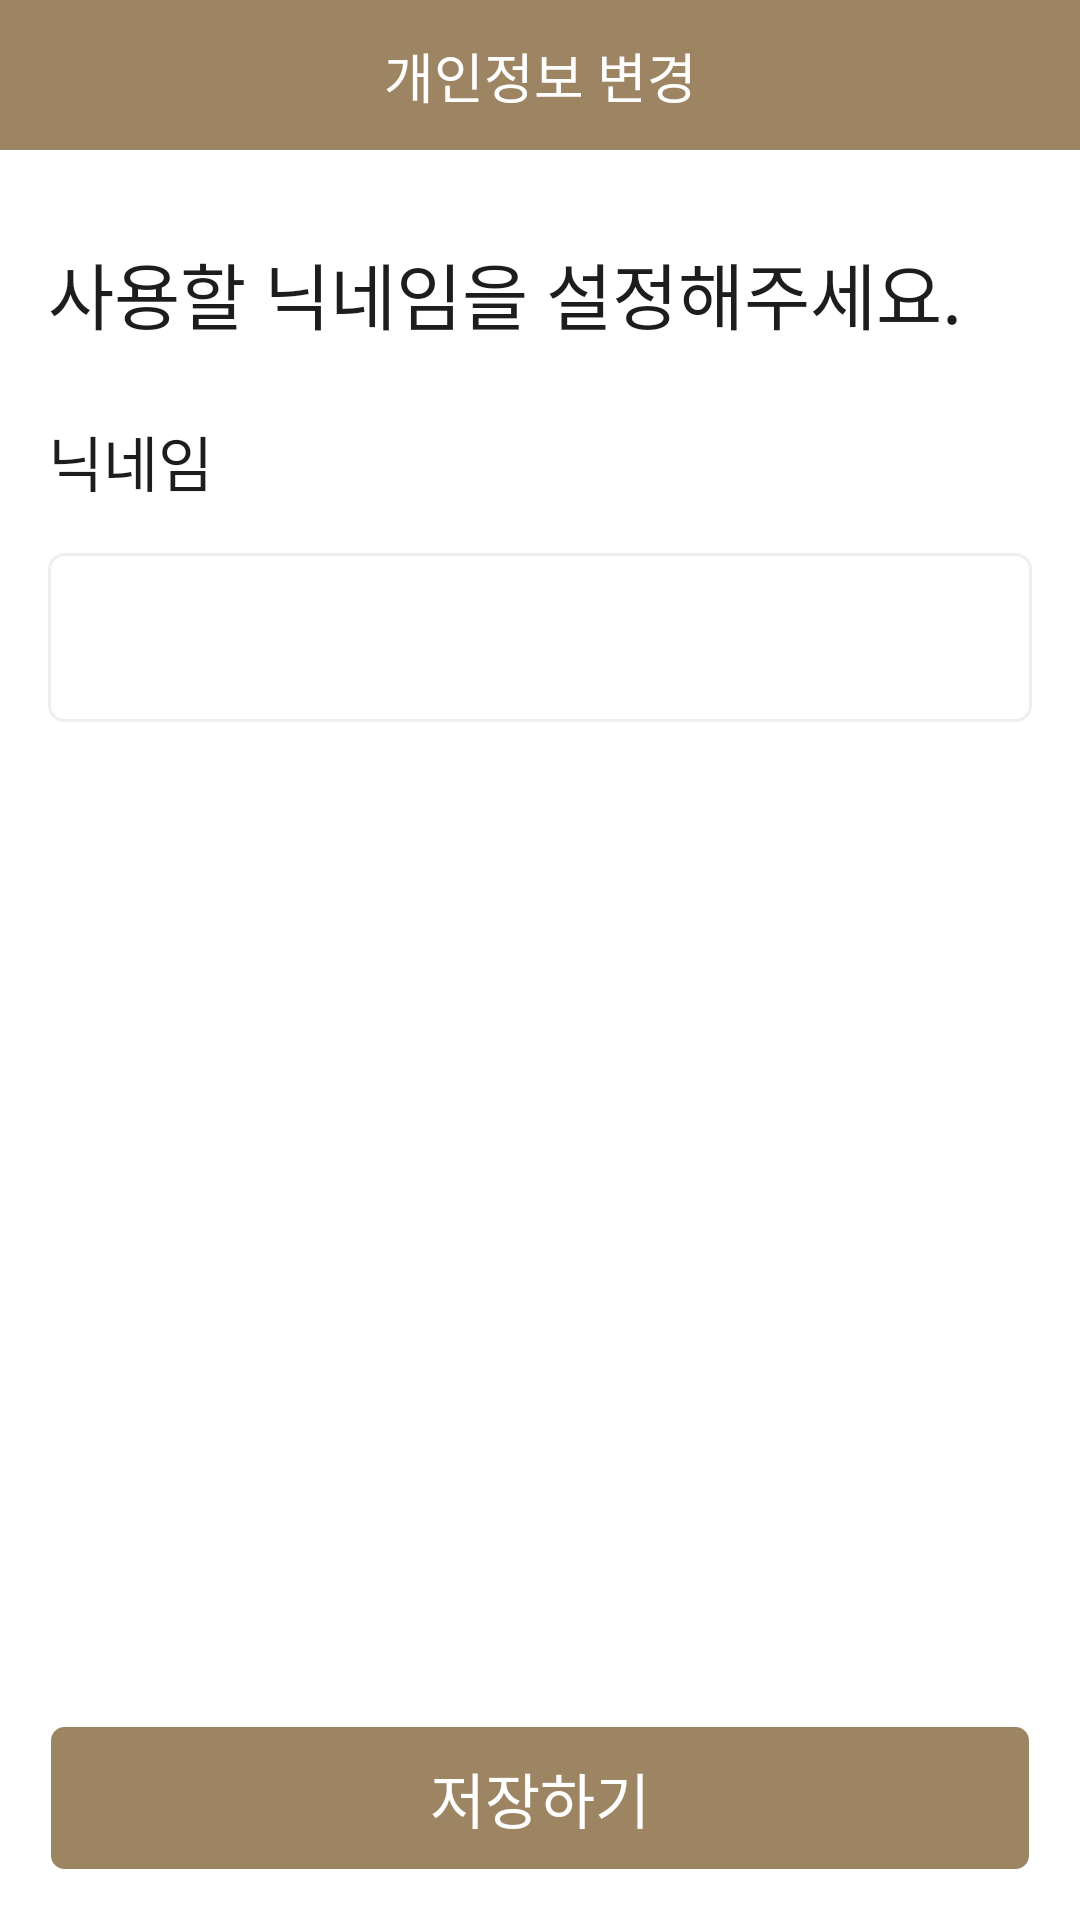

Reconstruct the res/layout file that produces this screen, plus the resources it refers to.
<!-- AndroidManifest.xml: application theme Theme.OrderApp -->
<!-- res/layout/activity_user_name.xml -->
<?xml version="1.0" encoding="utf-8"?>
<layout xmlns:android="http://schemas.android.com/apk/res/android"
    xmlns:tools="http://schemas.android.com/tools"
    xmlns:app="http://schemas.android.com/apk/res-auto">

    <data>

        <import type="android.view.View" />

        <variable
            name="user_view_model"
            type="com.samgye.orderapp.activity.viewmodel.UserInfoViewModel" />

    </data>

    <androidx.constraintlayout.widget.ConstraintLayout
        android:layout_width="match_parent"
        android:layout_height="match_parent"
        android:background="@color/white"
        tools:context=".activity.UserNameActivity">

        <androidx.constraintlayout.widget.ConstraintLayout
            android:id="@+id/cl_username_title"
            android:layout_width="match_parent"
            android:layout_height="50dp"
            android:background="@color/default_color"
            app:layout_constraintStart_toStartOf="parent"
            app:layout_constraintEnd_toEndOf="parent"
            app:layout_constraintTop_toTopOf="parent" >


            <TextView
                android:layout_width="wrap_content"
                android:layout_height="wrap_content"
                android:text="@string/info_setting_try"
                android:textSize="18dp"
                android:textColor="@color/white"
                android:fontFamily="@font/pretendard_medium"
                app:layout_constraintStart_toStartOf="parent"
                app:layout_constraintEnd_toEndOf="parent"
                app:layout_constraintTop_toTopOf="parent"
                app:layout_constraintBottom_toBottomOf="parent" />

            <ImageView
                android:id="@+id/iv_username_back"
                android:layout_width="40dp"
                android:layout_height="40dp"
                android:padding="8dp"
                android:layout_marginLeft="5dp"
                android:src="@drawable/icon_back"
                app:layout_constraintStart_toStartOf="parent"
                app:layout_constraintTop_toTopOf="parent"
                app:layout_constraintBottom_toBottomOf="parent" />

        </androidx.constraintlayout.widget.ConstraintLayout>

        <TextView
            android:id="@+id/tv_username_title"
            android:layout_width="wrap_content"
            android:layout_height="wrap_content"
            app:layout_constraintStart_toStartOf="parent"
            app:layout_constraintTop_toBottomOf="@id/cl_username_title"
            android:layout_marginLeft="16dp"
            android:layout_marginTop="30dp"
            android:text="@string/username_title"
            android:textSize="24dp"
            android:fontFamily="@font/pretendard_bold"
            android:textColor="@color/font" />

        <TextView
            android:id="@+id/tv_username_sub_title"
            android:layout_width="wrap_content"
            android:layout_height="wrap_content"
            android:text="@string/username_sub_title"
            android:textSize="20dp"
            android:textColor="@color/font"
            android:layout_marginTop="24dp"
            android:fontFamily="@font/pretendard_bold"
            app:layout_constraintStart_toStartOf="@id/tv_username_title"
            app:layout_constraintTop_toBottomOf="@id/tv_username_title" />

        <androidx.constraintlayout.widget.ConstraintLayout
            android:id="@+id/cl_username_set"
            android:layout_width="0dp"
            android:layout_height="wrap_content"
            android:layout_marginTop="16dp"
            android:layout_marginRight="16dp"
            android:background="@drawable/border_radius_gray_stroke_5dp"
            app:layout_constraintStart_toStartOf="@id/tv_username_sub_title"
            app:layout_constraintEnd_toEndOf="parent"
            app:layout_constraintTop_toBottomOf="@id/tv_username_sub_title" >

            <TextView
                android:id="@+id/tv_username_set"
                android:layout_width="wrap_content"
                android:layout_height="wrap_content"
                app:layout_constraintStart_toStartOf="parent"
                app:layout_constraintTop_toTopOf="parent"
                tools:text="닉네임 입니다"
                android:text="@{user_view_model.username_value}"
                android:layout_margin="16dp"
                android:textSize="18dp"
                android:fontFamily="@font/pretendard_medium"
                android:textColor="@color/font"
                app:layout_constraintHorizontal_bias="0"
                android:gravity="center|left"
                app:layout_constraintBottom_toBottomOf="parent"
                app:layout_constraintEnd_toEndOf="parent" />

            <EditText
                android:id="@+id/et_username_set"
                android:layout_width="0dp"
                android:layout_height="0dp"
                android:hint="@{user_view_model.user_info.userName}"
                android:textColorHint="@color/font_gray"
                android:maxLength="10"
                android:background="@android:color/transparent"
                android:textColor="@android:color/transparent"
                app:layout_constraintStart_toStartOf="parent"
                app:layout_constraintTop_toTopOf="parent"
                app:layout_constraintBottom_toBottomOf="parent"
                app:layout_constraintEnd_toEndOf="parent" />

        </androidx.constraintlayout.widget.ConstraintLayout>

        <TextView
            android:id="@+id/tv_username_store"
            android:layout_width="0dp"
            android:layout_height="wrap_content"
            android:text="@string/store"
            android:textSize="20dp"
            android:fontFamily="@font/pretendard_bold"
            android:textColor="@color/white"
            android:gravity="center"
            android:background="@drawable/border_radius_state_true_12px"
            android:layout_marginBottom="16dp"
            android:layout_marginLeft="16dp"
            android:layout_marginRight="16dp"
            android:padding="10dp"
            android:onClick="@{(v)->user_view_model.setUsername()}"
            app:layout_constraintStart_toStartOf="parent"
            app:layout_constraintEnd_toEndOf="parent"
            app:layout_constraintBottom_toBottomOf="parent" />

    </androidx.constraintlayout.widget.ConstraintLayout>

</layout>
<!-- resources referenced by this layout -->
<resources>
  <color name="default_color">#9D8563</color>
  <color name="font">#1D1D1D</color>
  <color name="font_gray">#878787</color>
  <color name="white">#FFFFFFFF</color>
  <!-- drawable border_radius_gray_stroke_5dp (drawable) -->
  <?xml version="1.0" encoding="utf-8"?>
  <layer-list xmlns:android="http://schemas.android.com/apk/res/android">
      <item>
          <shape android:shape="rectangle">
              <solid android:color="@color/white" />
              <corners android:radius="5dp" />
              <stroke android:width="1dp" android:color="@color/google_login_stroke_btn" />
          </shape>
      </item>
  </layer-list>
  <!-- drawable border_radius_state_true_12px (drawable) -->
  <?xml version="1.0" encoding="utf-8"?>
  <layer-list xmlns:android="http://schemas.android.com/apk/res/android">
      <item
          android:left="1dp"
          android:right="1dp"
          android:top="1dp"
          android:bottom="1dp">
          <shape android:shape="rectangle">
              <solid android:color="@color/default_color" />
              <corners android:radius="12px" />
              <stroke android:width="1dp" android:color="@color/default_color" />
          </shape>
      </item>
  </layer-list>
  <string name="info_setting_try">개인정보 변경</string>
  <string name="store">저장하기</string>
  <string name="username_sub_title">닉네임</string>
  <string name="username_title">사용할 닉네임을 설정해주세요.</string>
  <style name="Theme.OrderApp" parent="Base.Theme.OrderApp" />
  <color name="google_login_stroke_btn">#EFEFEF</color>
  <style name="Base.Theme.OrderApp" parent="Theme.Material3.DayNight.NoActionBar">
          
          
          <item name="android:statusBarColor">@color/font</item>
          <item name="android:windowIsTranslucent">true</item>
      </style>
</resources>
